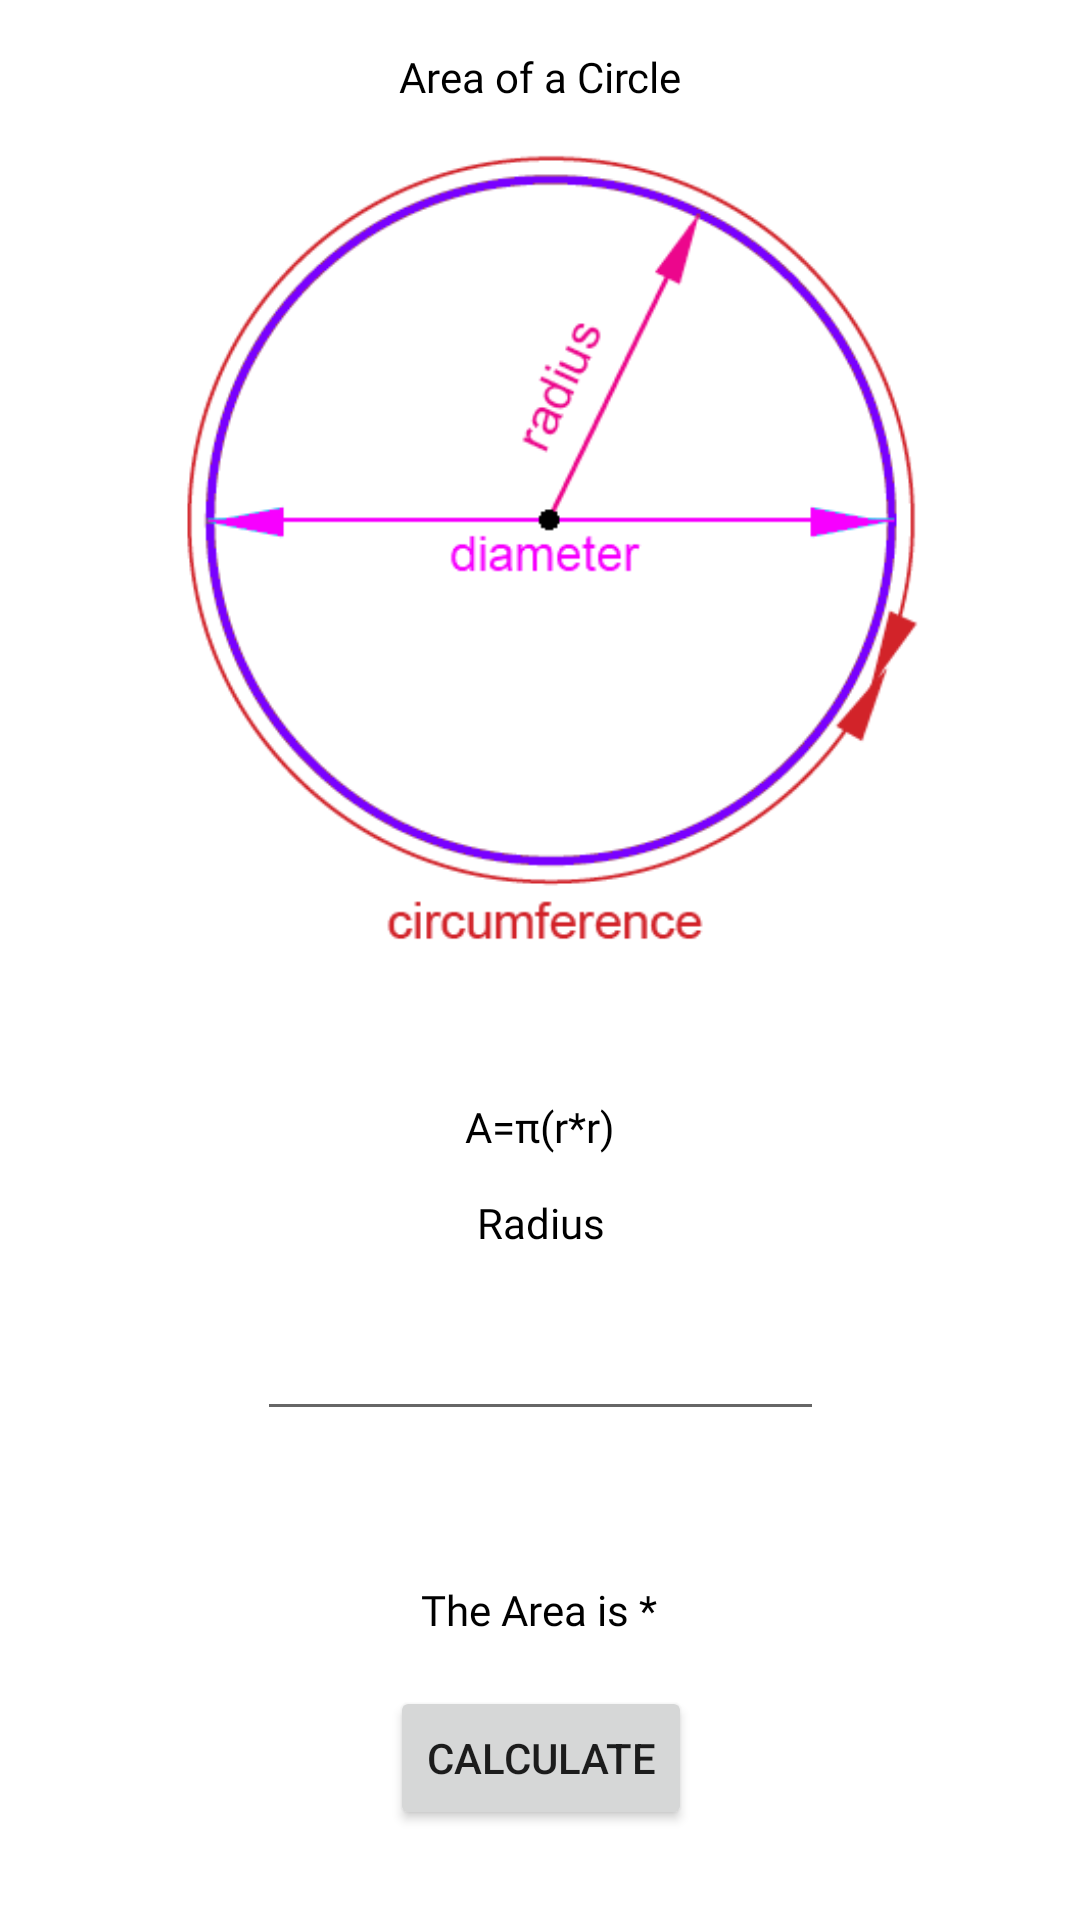

This screen was rendered from an Android layout file. Write that file and the resources it references.
<!-- AndroidManifest.xml: application theme Theme.Candelario_PhysicsCalculator -->
<!-- res/layout/area_fragment_five.xml -->
<?xml version="1.0" encoding="utf-8"?>
<androidx.constraintlayout.widget.ConstraintLayout xmlns:android="http://schemas.android.com/apk/res/android"
    xmlns:app="http://schemas.android.com/apk/res-auto"
    xmlns:tools="http://schemas.android.com/tools"
    android:layout_width="match_parent"
    android:layout_height="match_parent">

    <TextView
        android:id="@+id/textView2"
        android:layout_width="wrap_content"
        android:layout_height="wrap_content"
        android:layout_marginTop="16dp"
        android:fontFamily="@font/pont"
        android:text="Area of a Circle"
        android:textColor="#000000"
        app:layout_constraintEnd_toEndOf="parent"
        app:layout_constraintStart_toStartOf="parent"
        app:layout_constraintTop_toTopOf="parent" />

    <ImageView
        android:id="@+id/imageView"
        android:layout_width="414dp"
        android:layout_height="365dp"
        android:layout_marginTop="1dp"
        app:layout_constraintEnd_toEndOf="parent"
        app:layout_constraintStart_toStartOf="parent"
        app:layout_constraintTop_toTopOf="parent"
        app:srcCompat="@drawable/area_circle" />

    <TextView
        android:id="@+id/textView"
        android:layout_width="wrap_content"
        android:layout_height="wrap_content"
        android:fontFamily="@font/pont"
        android:text="A=π(r*r)"
        android:textColor="#000000"
        app:layout_constraintEnd_toEndOf="parent"
        app:layout_constraintHorizontal_bias="0.5"
        app:layout_constraintStart_toStartOf="parent"
        app:layout_constraintTop_toBottomOf="@+id/imageView" />

    <Button
        android:id="@+id/calc"
        android:layout_width="wrap_content"
        android:layout_height="wrap_content"
        android:layout_marginTop="16dp"
        android:text="Calculate"
        app:layout_constraintEnd_toEndOf="@+id/var1"
        app:layout_constraintStart_toStartOf="@+id/var1"
        app:layout_constraintTop_toBottomOf="@+id/answer" />

    <TextView
        android:id="@+id/answer"
        android:layout_width="wrap_content"
        android:layout_height="wrap_content"
        android:layout_marginTop="50dp"
        android:fontFamily="@font/pont"
        android:text="The Area is *"
        android:textColor="#000000"
        app:layout_constraintEnd_toEndOf="@+id/var1"
        app:layout_constraintHorizontal_bias="0.495"
        app:layout_constraintStart_toStartOf="@+id/var1"
        app:layout_constraintTop_toBottomOf="@+id/var1" />

    <EditText
        android:id="@+id/var1"
        android:layout_width="189dp"
        android:layout_height="44dp"
        android:layout_marginTop="48dp"
        android:ems="10"
        android:inputType="numberDecimal"
        app:layout_constraintEnd_toEndOf="parent"
        app:layout_constraintStart_toStartOf="parent"
        app:layout_constraintTop_toBottomOf="@+id/textView" />

    <TextView
        android:id="@+id/textView6"
        android:layout_width="wrap_content"
        android:layout_height="wrap_content"
        android:layout_marginBottom="16dp"
        android:fontFamily="@font/pont"
        android:text="Radius"
        android:textColor="#000000"
        app:layout_constraintBottom_toTopOf="@+id/var1"
        app:layout_constraintEnd_toEndOf="@+id/var1"
        app:layout_constraintStart_toStartOf="@+id/var1" />

</androidx.constraintlayout.widget.ConstraintLayout>
<!-- resources referenced by this layout -->
<resources>
  <!-- drawable area_circle: png bitmap (drawable, 8441 bytes) -->
  <style name="Theme.Candelario_PhysicsCalculator" parent="Theme.MaterialComponents.DayNight.DarkActionBar">
          
          <item name="colorPrimary">@color/purple_500</item>
          <item name="colorPrimaryVariant">@color/purple_700</item>
          <item name="colorOnPrimary">@color/white</item>
          
          <item name="colorSecondary">@color/teal_200</item>
          <item name="colorSecondaryVariant">@color/teal_700</item>
          <item name="colorOnSecondary">@color/black</item>
          
          <item name="android:statusBarColor" tools:targetApi="l">?attr/colorPrimaryVariant</item>
          
      </style>
  <!-- not gathered from this repository: default colours our renderer supplied (Android Studio template values) -->
  <color name="purple_500">#FF6200EE</color>
  <color name="purple_700">#FF3700B3</color>
  <color name="teal_200">#FF03DAC5</color>
  <color name="teal_700">#FF018786</color>
  <color name="black">#FF000000</color>
  <color name="white">#FFFFFFFF</color>
</resources>
